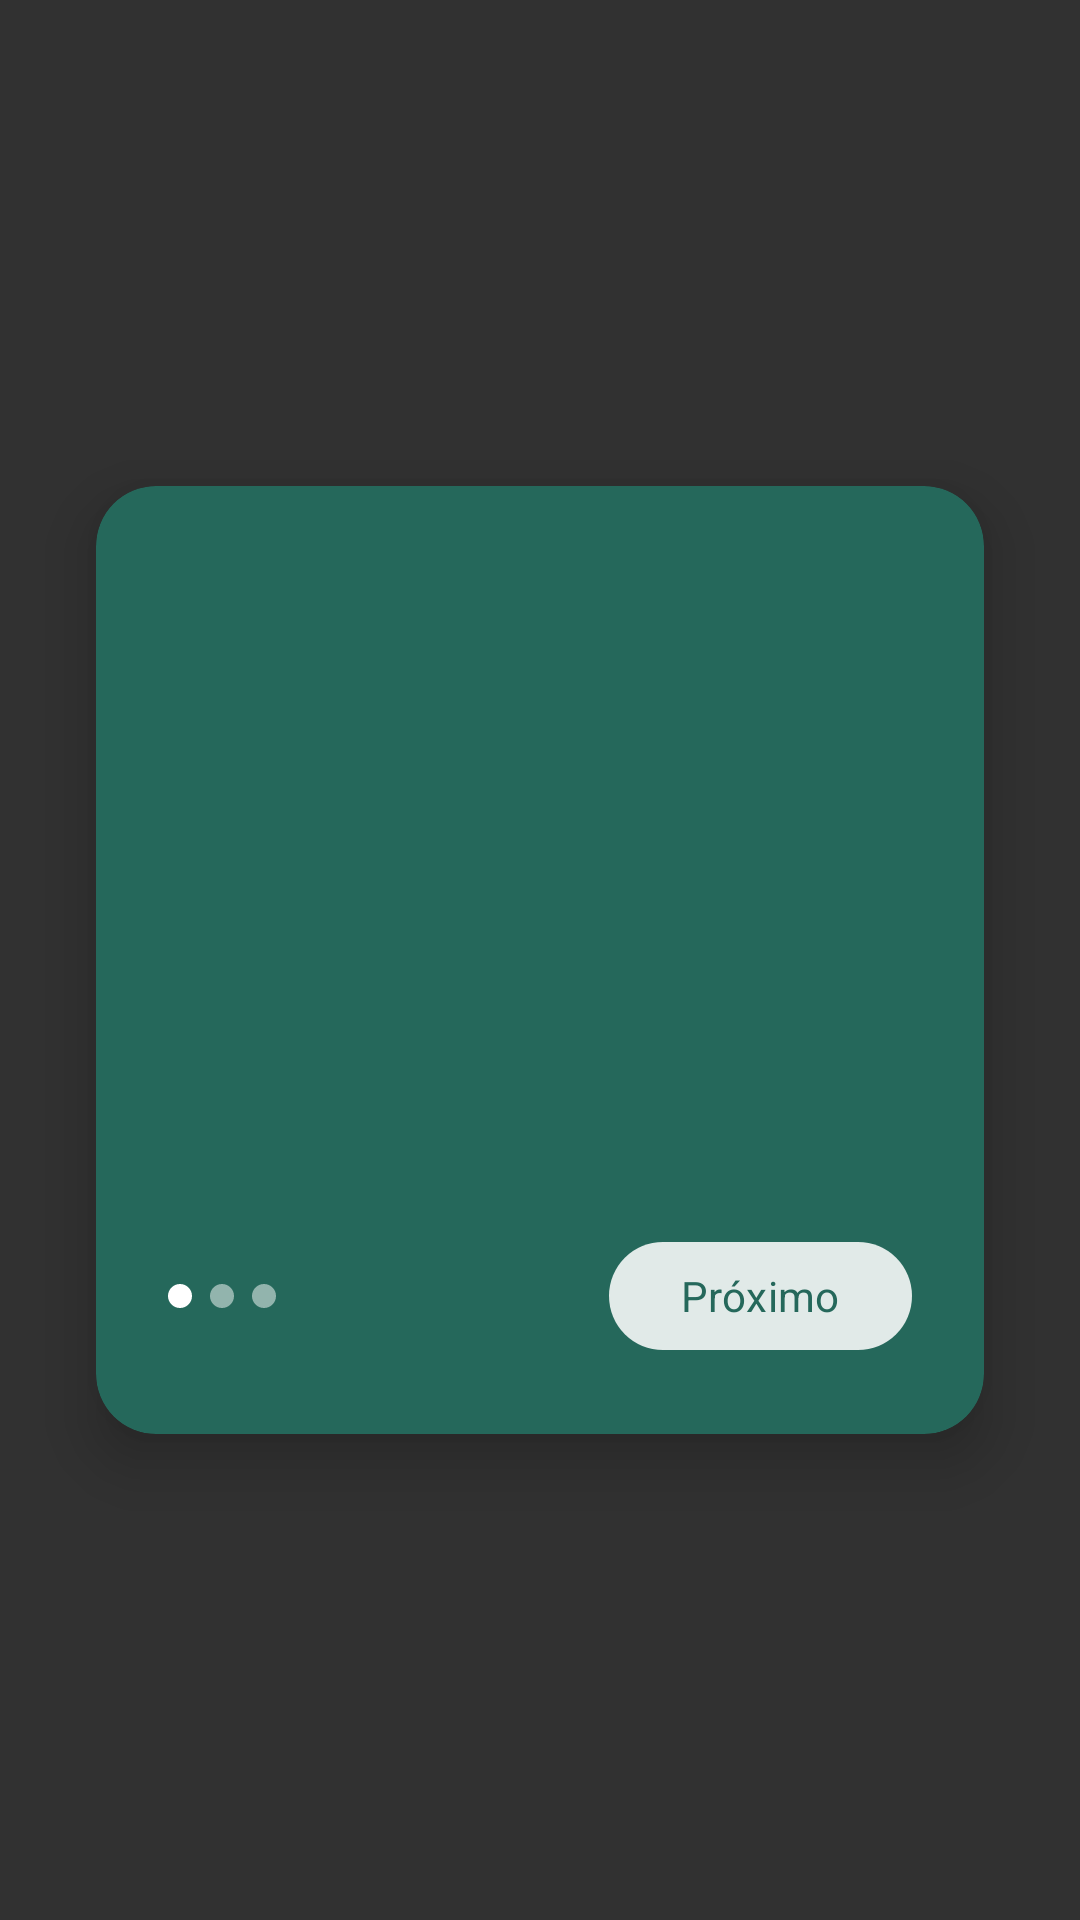

Produce the Android XML layout that renders to this screen, including the resource entries it uses.
<!-- AndroidManifest.xml: application theme Theme.DoseCerta -->
<!-- res/layout/layout_tutorial_overlay.xml -->
<?xml version="1.0" encoding="utf-8"?>
<FrameLayout
    xmlns:android="http://schemas.android.com/apk/res/android"
    xmlns:app="http://schemas.android.com/apk/res-auto"
    android:id="@+id/tutorial_container"
    android:layout_width="match_parent"
    android:layout_height="match_parent"
    android:background="#CC000000"
    android:clickable="true"
    android:focusable="true">

    
    <com.google.android.material.card.MaterialCardView
        android:id="@+id/tutorial_card"
        android:layout_width="match_parent"
        android:layout_height="wrap_content"
        android:layout_gravity="center"
        android:layout_marginHorizontal="32dp"
        app:cardCornerRadius="20dp"
        app:cardElevation="12dp"
        app:cardBackgroundColor="?attr/colorPrimary"
        app:strokeWidth="0dp">

        <LinearLayout
            android:layout_width="match_parent"
            android:layout_height="wrap_content"
            android:orientation="vertical"
            android:padding="24dp"
            android:gravity="center_horizontal">

            
            <androidx.viewpager2.widget.ViewPager2
                android:id="@+id/tutorial_view_pager"
                android:layout_width="match_parent"
                android:layout_height="wrap_content"
                android:minHeight="200dp" />

            
            <LinearLayout
                android:layout_width="match_parent"
                android:layout_height="wrap_content"
                android:orientation="horizontal"
                android:gravity="center_vertical"
                android:layout_marginTop="24dp">

                
                <LinearLayout
                    android:layout_width="0dp"
                    android:layout_height="wrap_content"
                    android:layout_weight="1"
                    android:orientation="horizontal"
                    android:gravity="start|center_vertical">

                    <View
                        android:id="@+id/indicator_1"
                        android:layout_width="8dp"
                        android:layout_height="8dp"
                        android:background="@drawable/indicator_dot_white_selected"
                        android:layout_marginEnd="6dp" />

                    <View
                        android:id="@+id/indicator_2"
                        android:layout_width="8dp"
                        android:layout_height="8dp"
                        android:background="@drawable/indicator_dot_white_unselected"
                        android:layout_marginEnd="6dp" />

                    <View
                        android:id="@+id/indicator_3"
                        android:layout_width="8dp"
                        android:layout_height="8dp"
                        android:background="@drawable/indicator_dot_white_unselected" />

                </LinearLayout>

                
                <com.google.android.material.button.MaterialButton
                    android:id="@+id/tutorial_button"
                    style="@style/Widget.Material3.Button.TonalButton"
                    android:layout_width="wrap_content"
                    android:layout_height="44dp"
                    android:text="@string/setup_tutorial_button_next"
                    android:textAllCaps="false"
                    android:textSize="14sp"
                    android:textColor="?attr/colorPrimary"
                    app:backgroundTint="@android:color/white"
                    app:cornerRadius="22dp"
                    android:paddingHorizontal="24dp" />

            </LinearLayout>

        </LinearLayout>

    </com.google.android.material.card.MaterialCardView>

</FrameLayout>
<!-- resources referenced by this layout -->
<resources>
  <!-- drawable indicator_dot_white_selected (drawable) -->
  <?xml version="1.0" encoding="utf-8"?>
  <shape xmlns:android="http://schemas.android.com/apk/res/android"
      android:shape="oval">
      <solid android:color="@android:color/white" />
      <size android:width="@dimen/setup_indicator_size" android:height="@dimen/setup_indicator_size" />
  </shape>
  <!-- drawable indicator_dot_white_unselected (drawable) -->
  <?xml version="1.0" encoding="utf-8"?>
  <shape xmlns:android="http://schemas.android.com/apk/res/android"
      android:shape="oval">
      <solid android:color="#80FFFFFF" />
      <size android:width="@dimen/setup_indicator_size" android:height="@dimen/setup_indicator_size" />
  </shape>
  <string name="setup_tutorial_button_next">Próximo</string>
  <style name="Theme.DoseCerta" parent="Base.Theme.DoseCerta" />
  <dimen name="setup_indicator_size">8dp</dimen>
  <color name="ui_primary">#25685B</color>
  <color name="ui_on_primary">#FFFFFF</color>
  <color name="ui_primary_container">#DCEEE5</color>
  <color name="ui_on_primary_container">#173E33</color>
  <color name="ui_secondary">#53685F</color>
  <color name="ui_secondary_container">#E6EEE8</color>
  <color name="ui_on_secondary_container">#263C33</color>
  <color name="ui_tertiary">#486580</color>
  <color name="ui_tertiary_container">#E0EBF5</color>
  <color name="ui_on_tertiary_container">#24405A</color>
  <color name="ui_error">#AD393A</color>
  <color name="ui_on_error">#FFFFFF</color>
  <color name="ui_error_container">#FBE3DF</color>
  <color name="ui_on_error_container">#742628</color>
  <color name="ui_background">#F6F8F5</color>
  <color name="ui_on_surface">#1D2924</color>
  <color name="ui_surface">#FFFFFF</color>
  <color name="ui_surface_variant">#E7EDE7</color>
  <color name="ui_on_surface_variant">#5C6962</color>
  <color name="ui_surface_container">#EDF2ED</color>
  <color name="ui_outline">#87958B</color>
  <color name="ui_outline_variant">#DFE7DF</color>
  <style name="Widget.DoseCerta.CardView" parent="Widget.Material3.CardView.Outlined">
          <item name="cardBackgroundColor">?attr/colorSurface</item>
          <item name="cardCornerRadius">@dimen/card_corner_radius</item>
          <item name="cardElevation">0dp</item>
          <item name="strokeColor">?attr/colorOutlineVariant</item>
          <item name="strokeWidth">1dp</item>
      </style>
  <style name="Widget.DoseCerta.Chip" parent="Widget.Material3.Chip.Filter">
          <item name="ensureMinTouchTargetSize">true</item>
          <item name="chipMinTouchTargetSize">48dp</item>
          <item name="android:textAppearance">@style/TextAppearance.Material3.LabelLarge</item>
      </style>
  <style name="ShapeAppearance.DoseCerta.SmallComponent" parent="ShapeAppearance.Material3.SmallComponent">
          <item name="cornerSize">16dp</item>
      </style>
  <style name="ShapeAppearance.DoseCerta.MediumComponent" parent="ShapeAppearance.Material3.MediumComponent">
          <item name="cornerSize">@dimen/card_corner_radius</item>
      </style>
  <style name="ShapeAppearance.DoseCerta.LargeComponent" parent="ShapeAppearance.Material3.LargeComponent">
          <item name="cornerSize">24dp</item>
      </style>
  <dimen name="button_corner_radius">16dp</dimen>
  <style name="TextAppearance.DoseCerta.Action" parent="TextAppearance.Material3.LabelLarge">
          <item name="android:fontFamily">sans-serif-medium</item>
          <item name="android:textSize">14sp</item>
          <item name="android:letterSpacing">0</item>
      </style>
  <dimen name="card_corner_radius">22dp</dimen>
  <style name="TextAppearance.DoseCerta.Navigation" parent="TextAppearance.Material3.LabelMedium">
          <item name="android:textSize">12sp</item>
          <item name="android:fontFamily">sans-serif-medium</item>
      </style>
  <style name="Widget.DoseCerta.NavigationIndicator" parent="Widget.Material3.BottomNavigationView.ActiveIndicator">
          <item name="android:color">?attr/colorPrimaryContainer</item>
      </style>
</resources>
